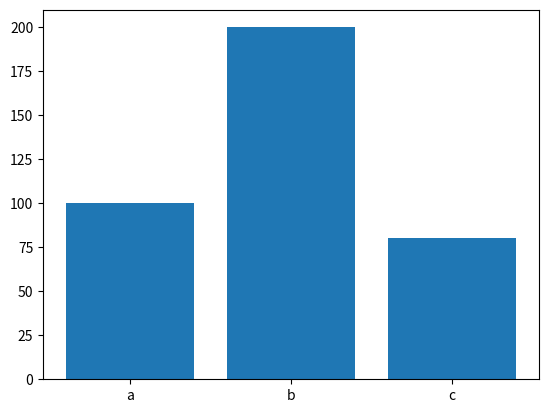
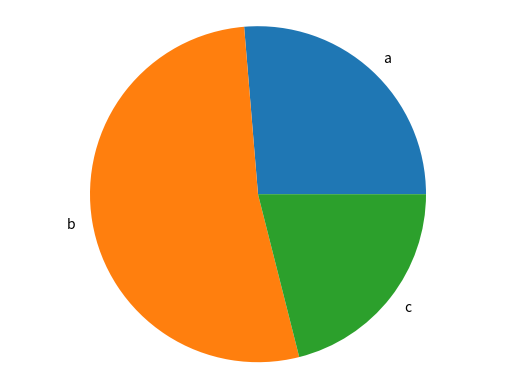

Generate these figures, in order, with matplotlib:
import matplotlib.pyplot as pltt 

def generate_bar_chart(labels, values):    
    fig, ax = pltt.subplots()
    ax.bar(labels, values)
    pltt.show()

def generate_pie_chart(labels, values):
    fig, ax = pltt.subplots()
    ax.pie(values, labels=labels)
    ax.axis('equal')
    pltt.show()

if __name__ == "__main__":
    labels = ['a', 'b', 'c']
    values = [100, 200, 80]
    generate_bar_chart(labels, values)
    generate_pie_chart(labels, values)